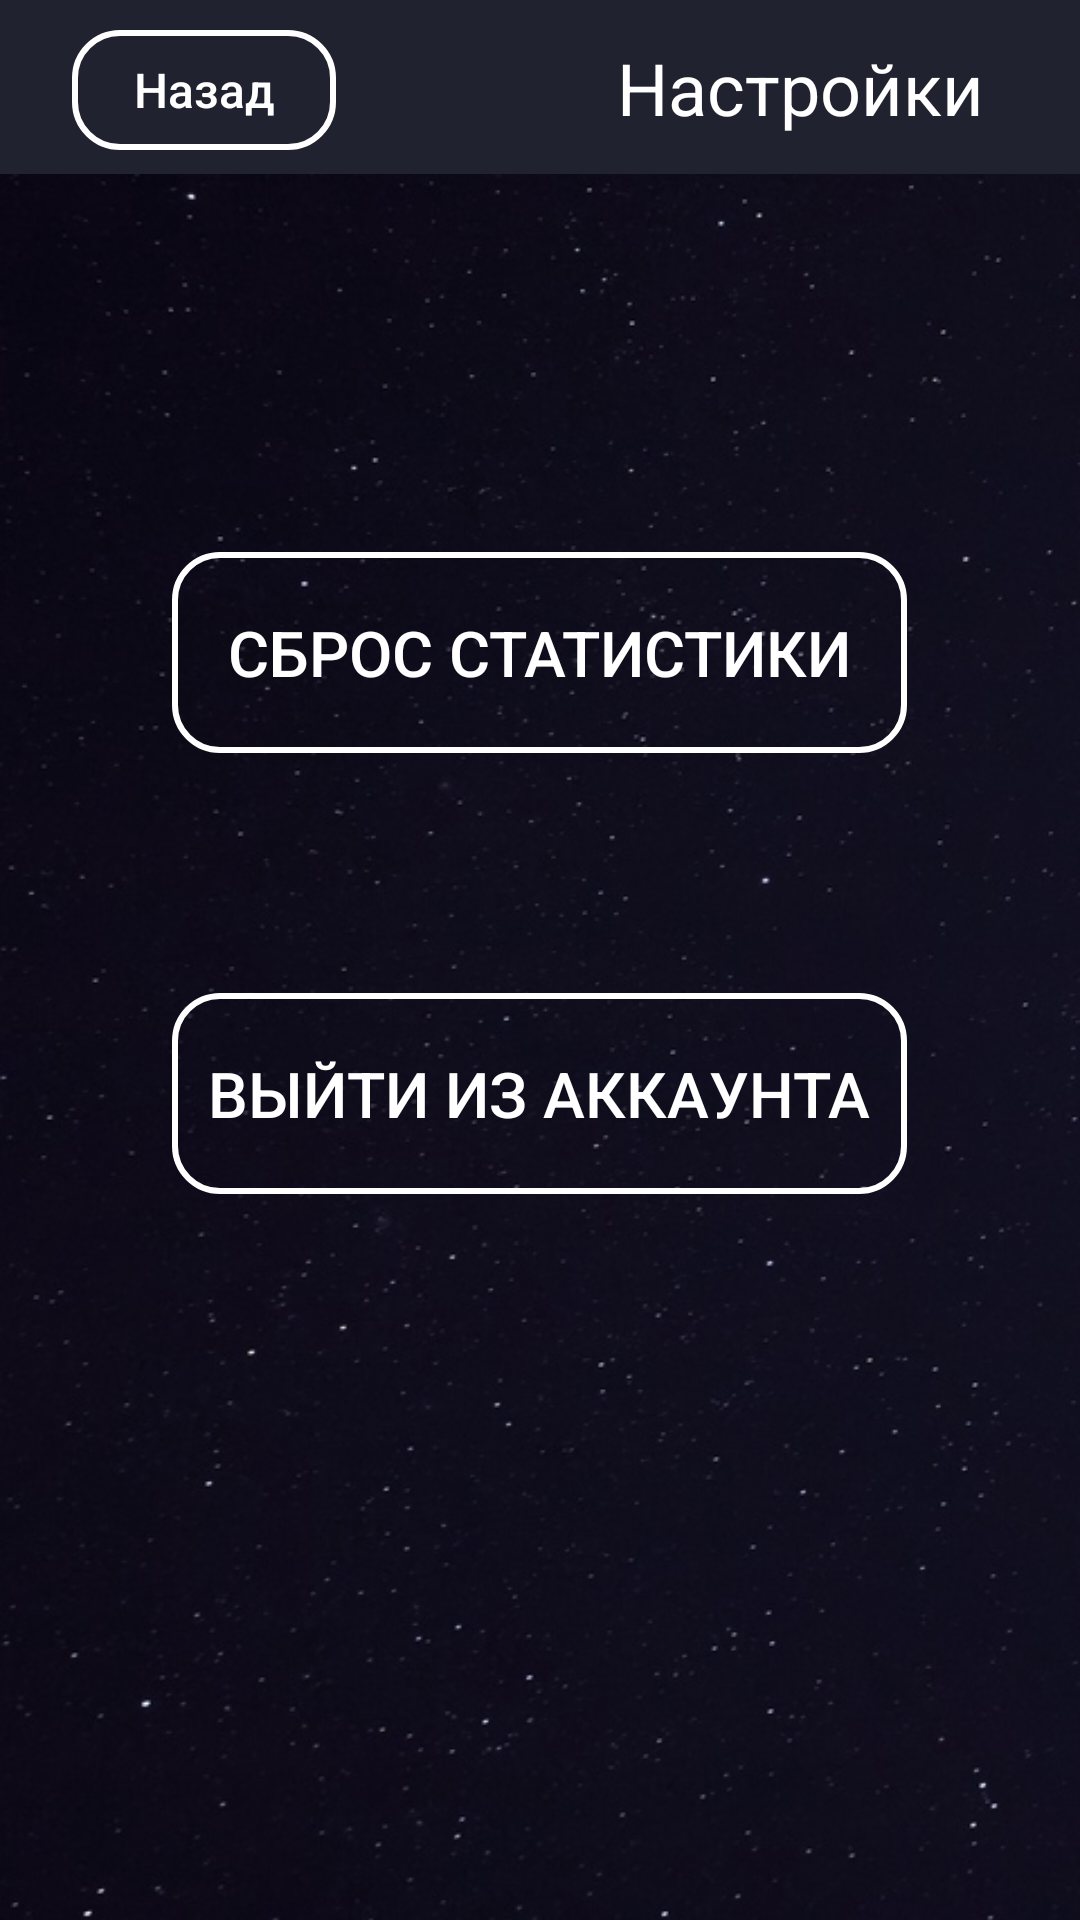

Produce the Android XML layout that renders to this screen, including the resource entries it uses.
<!-- AndroidManifest.xml: application theme AppTheme -->
<!-- res/layout/settings.xml -->
<?xml version="1.0" encoding="utf-8"?>
<androidx.constraintlayout.widget.ConstraintLayout
    xmlns:android="http://schemas.android.com/apk/res/android"
    xmlns:app="http://schemas.android.com/apk/res-auto"
    xmlns:tools="http://schemas.android.com/tools"
    android:layout_width="match_parent"
    android:layout_height="match_parent">

    <ImageView
        android:id="@+id/main_background2"
        android:layout_width="match_parent"
        android:layout_height="match_parent"
        android:scaleType="centerCrop"
        android:src="@drawable/zvezdnoe_nebo_zvezdy_kosmos_159791_480x854"
        app:layout_constraintStart_toStartOf="parent"
        app:layout_constraintTop_toTopOf="parent"
        android:contentDescription="TODO" />

    <androidx.constraintlayout.widget.ConstraintLayout
        android:id="@+id/container3"
        android:layout_width="0dp"
        android:layout_height="wrap_content"
        android:background="#202230"
        app:layout_constraintEnd_toEndOf="parent"
        app:layout_constraintStart_toStartOf="parent"
        app:layout_constraintTop_toTopOf="parent">

        <Button
            android:id="@+id/button_back"
            android:layout_width="wrap_content"
            android:layout_height="40dp"
            android:layout_marginStart="24dp"
            android:layout_marginTop="10dp"
            android:layout_marginBottom="8dp"
            android:background="@drawable/button_main"
            android:paddingLeft="5dp"
            android:paddingRight="5dp"
            android:text="@string/back"
            android:textAllCaps="false"
            android:textColor="@drawable/text_color_selector"
            android:textSize="16sp"
            app:layout_constraintBottom_toBottomOf="parent"
            app:layout_constraintStart_toStartOf="parent"
            app:layout_constraintTop_toTopOf="parent"
            app:layout_constraintVertical_bias="0.833" />


        <TextView
            android:id="@+id/textView"
            android:layout_width="wrap_content"
            android:layout_height="wrap_content"
            android:layout_marginTop="8dp"
            android:layout_marginEnd="32dp"
            android:layout_marginBottom="8dp"
            android:text="@string/options"
            android:textColor="@color/white"
            android:textSize="24sp"
            app:layout_constraintBottom_toBottomOf="parent"
            app:layout_constraintEnd_toEndOf="parent"
            app:layout_constraintTop_toTopOf="parent" />

    </androidx.constraintlayout.widget.ConstraintLayout>

    <LinearLayout
        android:layout_width="match_parent"
        android:layout_height="wrap_content"
        android:layout_marginTop="32dp"
        android:layout_marginBottom="32dp"
        android:gravity="center_horizontal"
        android:orientation="vertical"
        app:layout_constraintBottom_toBottomOf="parent"
        app:layout_constraintEnd_toEndOf="parent"
        app:layout_constraintStart_toStartOf="parent"
        app:layout_constraintTop_toBottomOf="@+id/container3">

        <Button
            android:id="@+id/statButton"
            android:layout_width="245dp"
            android:layout_height="67dp"
            android:layout_centerHorizontal="true"
            android:layout_marginStart="32dp"
            android:layout_marginTop="30dp"
            android:layout_marginEnd="32dp"
            android:background="@drawable/button_main"
            android:text="Сброс статистики"
            android:textColor="@drawable/text_color_selector"
            android:textSize="21sp" />

        <Button
        android:id="@+id/signOutButton"
        android:layout_width="245dp"
        android:layout_height="67dp"
        android:layout_centerHorizontal="true"
        android:layout_marginStart="32dp"
        android:layout_marginTop="80dp"
        android:layout_marginEnd="32dp"
        android:background="@drawable/button_main"
        android:text="Выйти из аккаунта"
        android:textColor="@drawable/text_color_selector"
        android:textSize="21sp"
        app:layout_constraintEnd_toEndOf="parent"
        app:layout_constraintHorizontal_bias="0.502"
        app:layout_constraintStart_toStartOf="parent"
        app:layout_constraintTop_toBottomOf="@+id/statButton" />

    <TextView
        android:id="@+id/textVersion"
        android:layout_width="245dp"
        android:layout_height="66dp"
        android:layout_centerHorizontal="true"
        android:gravity="center"
        android:layout_marginStart="32dp"
        android:layout_marginTop="80dp"
        android:layout_marginEnd="32dp"
        android:textColor="@color/gray"
        android:textSize="21sp"
        app:layout_constraintEnd_toEndOf="parent"
        app:layout_constraintStart_toStartOf="parent"
        app:layout_constraintTop_toBottomOf="@+id/signOutButton"
        />

    </LinearLayout>
</androidx.constraintlayout.widget.ConstraintLayout>
<!-- resources referenced by this layout -->
<resources>
  <color name="gray">#616060</color>
  <color name="white">#FFFFFF</color>
  <!-- drawable button_main (drawable) -->
  <?xml version="1.0" encoding="utf-8"?>
  <selector xmlns:android="http://schemas.android.com/apk/res/android">
      <item android:state_pressed="false" android:drawable="@drawable/style_button_nopress" />
      <item android:state_pressed="true" android:drawable="@drawable/style_button_press" />
  </selector>
  <!-- drawable text_color_selector (drawable) -->
  <?xml version="1.0" encoding="utf-8"?>
  <selector xmlns:android="http://schemas.android.com/apk/res/android">
      <item android:state_pressed="false" android:color="@color/white" />
      <item android:state_pressed="true"  android:color="@color/black"/>
  
  </selector>
  <!-- drawable zvezdnoe_nebo_zvezdy_kosmos_159791_480x854: jpg bitmap (drawable, 103095 bytes) -->
  <string name="back">Назад</string>
  <string name="options">Настройки</string>
  <style name="AppTheme" parent="Theme.AppCompat.Light.NoActionBar">
          
          <item name="colorPrimary">@color/colorPrimary</item>
          <item name="colorPrimaryDark">@color/colorPrimaryDark</item>
          <item name="colorAccent">@color/colorAccent</item>
      </style>
  <!-- drawable style_button_nopress (drawable) -->
  <?xml version="1.0" encoding="utf-8"?>
  <shape xmlns:android="http://schemas.android.com/apk/res/android">
      <stroke android:width="2dp" android:color="@color/white"/>
      <corners android:radius="15dp"/>
  </shape>
  <!-- drawable style_button_press (drawable) -->
  <?xml version="1.0" encoding="utf-8"?>
  <shape xmlns:android="http://schemas.android.com/apk/res/android">
      <stroke android:width="2dp" android:color="@color/white"/>
      <corners android:radius="15dp"/>
      <solid android:color="@color/white"/>
  </shape>
  <color name="black">#000000</color>
  <color name="colorPrimary">#008577</color>
  <color name="colorPrimaryDark">#00574B</color>
  <color name="colorAccent">#D81B60</color>
</resources>
